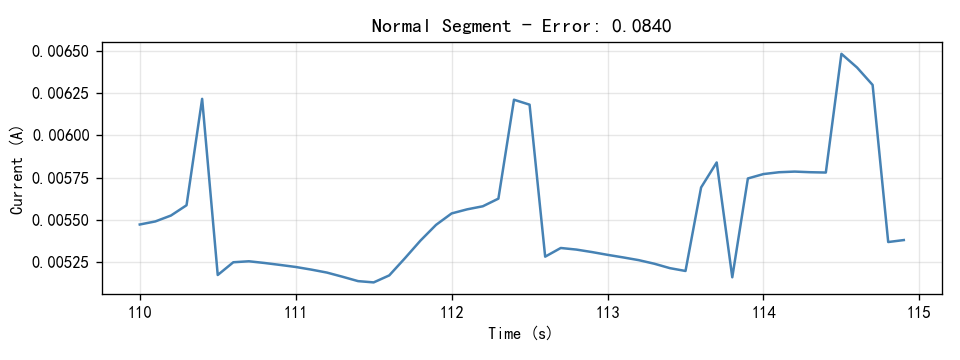

The data file committed next to this chart (first rows):
Time(S), Current(A)
110.0, 0.005472
110.1, 0.00549
110.2, 0.005525
110.3, 0.005586
110.4, 0.006215
110.5, 0.005173
110.6, 0.005249
110.7, 0.005255
110.8, 0.005245
110.9, 0.005233
111.0, 0.005221
111.1, 0.005205
111.2, 0.005188
111.3, 0.005163
111.4, 0.005137
111.5, 0.00513
111.6, 0.005171
111.7, 0.005272
111.8, 0.005377
111.9, 0.00547
112.0, 0.005538
112.1, 0.005562
112.2, 0.00558
112.3, 0.005625
112.4, 0.00621
112.5, 0.006181
112.6, 0.005282
112.7, 0.005333
112.8, 0.005324
112.9, 0.005309
113.0, 0.005293
113.1, 0.005278
113.2, 0.005261
113.3, 0.00524
113.4, 0.005214
113.5, 0.005197
113.6, 0.005691
113.7, 0.005839
113.8, 0.00516
113.9, 0.005744
114.0, 0.00577
114.1, 0.005781
114.2, 0.005785
114.3, 0.005781
114.4, 0.005779
114.5, 0.006482
114.6, 0.006401
114.7, 0.006298
114.8, 0.005368
114.9, 0.00538
